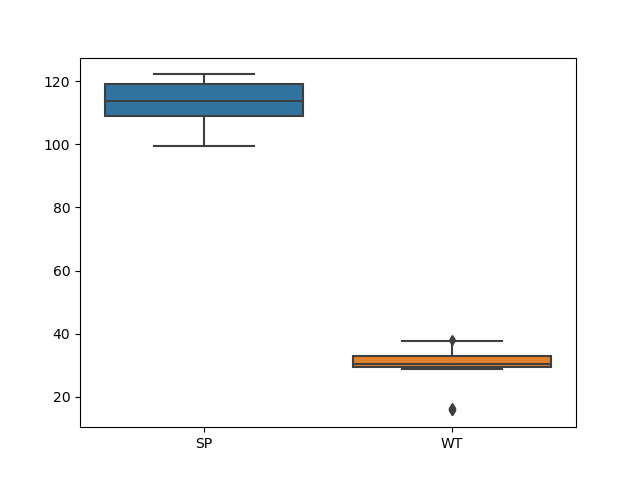

The table this chart was drawn from, first rows:
SP, WT
104.2, 28.76
105.5, 30.47
105.5, 30.19
113.5, 30.63
104.5, 29.89
113.2, 29.59
105.5, 30.31
102.6, 15.85
102.6, 16.36
115.6, 30.92
111.2, 29.36
117.6, 15.75
122.1, 32.81
111.2, 29.38
108.2, 29.35
111.2, 29.6
114.4, 29.54
117.6, 16.19
114.4, 29.93
118.5, 33.52
119.1, 32.32
110.8, 34.91
120.3, 32.68
113.8, 31.84
119.2, 28.78
114.6, 16.04
120.8, 38.06
119.1, 32.84
99.56, 34.48
121.8, 35.55
113.5, 37.04
112.3, 33.23
119.9, 31.38
121.4, 37.57
